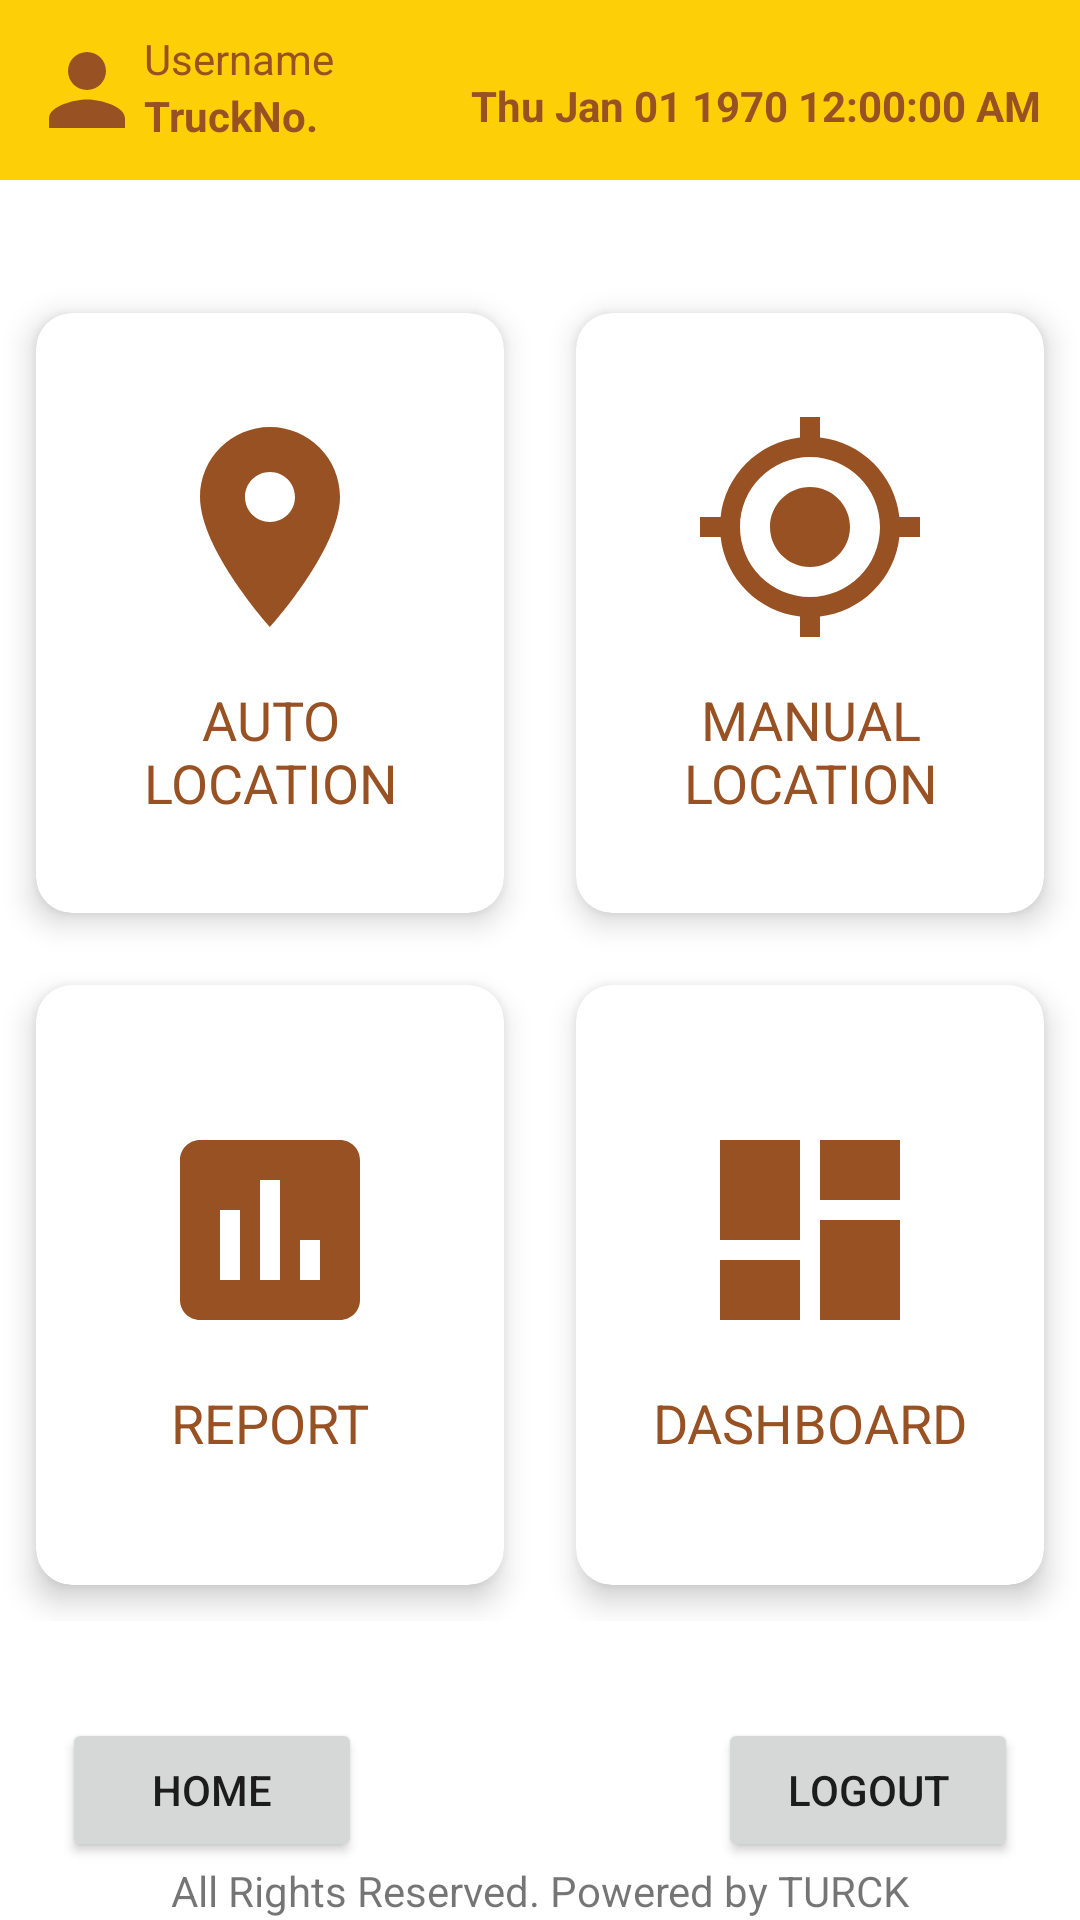

Here is an Android app screen rendered from its layout file. Give the layout XML and the strings, colors and styles it references.
<!-- AndroidManifest.xml: application theme Theme.BreweryKegTrackAndTrace -->
<!-- res/layout/activity_location_auto_manual.xml -->
<?xml version="1.0" encoding="utf-8"?>
<androidx.constraintlayout.widget.ConstraintLayout xmlns:android="http://schemas.android.com/apk/res/android"
    xmlns:app="http://schemas.android.com/apk/res-auto"
    xmlns:tools="http://schemas.android.com/tools"
    android:layout_width="match_parent"
    android:layout_height="match_parent"
    tools:context=".LocationAutoManual">

    <include
        android:id="@+id/include3"
        layout="@layout/toolbar" />

    <include
        android:id="@+id/include4"
        layout="@layout/footer"
        tools:layout_editor_absoluteY="610dp" />


    <GridLayout
        android:layout_width="0dp"
        android:layout_height="0dp"
        app:layout_constraintWidth_percent="1"
        app:layout_constraintHeight_percent="0.7"
        android:alignmentMode="alignMargins"
        android:columnCount="2"
        android:rowCount="2"
        app:layout_constraintBottom_toTopOf="@+id/include4"
        app:layout_constraintEnd_toEndOf="parent"
        app:layout_constraintStart_toStartOf="parent"
        app:layout_constraintTop_toBottomOf="@+id/include3">


        <com.google.android.material.card.MaterialCardView
            android:id="@+id/user_admin_home"
            android:layout_width="0dp"
            android:layout_height="0dp"
            android:layout_rowWeight="1"
            android:layout_columnWeight="1"
            android:layout_margin="12dp"
            android:onClick="autoAndGo"
            app:cardCornerRadius="12dp"
            app:cardElevation="6dp">

            <LinearLayout
                android:layout_width="match_parent"
                android:layout_height="wrap_content"
                android:gravity="center"
                android:orientation="vertical"
                android:padding="16dp"
                android:layout_gravity="center_vertical">

                <ImageView
                    android:layout_width="80dp"
                    android:layout_height="80dp"
                    android:src="@drawable/ic_baseline_location_on_24" />

                <TextView
                    android:layout_width="wrap_content"
                    android:layout_height="wrap_content"
                    android:layout_marginTop="12dp"
                    android:text="AUTO LOCATION"
                    android:textAlignment="center"
                    android:textColor="@color/purple_700"
                    android:textSize="18sp" />
            </LinearLayout>
        </com.google.android.material.card.MaterialCardView>

        <com.google.android.material.card.MaterialCardView
            android:layout_width="0dp"
            android:layout_height="0dp"
            android:layout_rowWeight="1"
            android:layout_columnWeight="1"
            android:layout_margin="12dp"
            android:onClick="manualAndGo"
            app:cardCornerRadius="12dp"
            app:cardElevation="6dp">

            <LinearLayout
                android:layout_width="match_parent"
                android:layout_height="wrap_content"
                android:gravity="center"
                android:orientation="vertical"
                android:padding="16dp"
                android:layout_gravity="center_vertical">

                <ImageView
                    android:layout_width="80dp"
                    android:layout_height="80dp"
                    android:src="@drawable/ic_baseline_my_location_24" />

                <TextView
                    android:layout_width="wrap_content"
                    android:layout_height="wrap_content"
                    android:layout_marginTop="12dp"
                    android:text="MANUAL LOCATION"
                    android:textAlignment="center"
                    android:textColor="@color/purple_700"
                    android:textSize="18sp" />
            </LinearLayout>
        </com.google.android.material.card.MaterialCardView>

        <com.google.android.material.card.MaterialCardView
            android:id="@+id/user_report_permission"
            android:layout_width="0dp"
            android:layout_height="0dp"
            android:layout_rowWeight="1"
            android:layout_columnWeight="1"
            android:layout_margin="12dp"
            android:onClick="goToReport"
            app:cardCornerRadius="12dp"
            app:cardElevation="6dp">

            <LinearLayout
                android:layout_width="match_parent"
                android:layout_height="wrap_content"
                android:gravity="center"
                android:orientation="vertical"
                android:padding="16dp"
                android:layout_gravity="center_vertical">

                <ImageView
                    android:id="@+id/user_report_image"
                    android:layout_width="80dp"
                    android:layout_height="80dp"
                    android:src="@drawable/ic_baseline_report" />

                <TextView
                    android:layout_width="wrap_content"
                    android:layout_height="wrap_content"
                    android:layout_marginTop="12dp"
                    android:text="REPORT"
                    android:textColor="@color/purple_700"
                    android:textSize="18sp" />
            </LinearLayout>
        </com.google.android.material.card.MaterialCardView>

        <com.google.android.material.card.MaterialCardView
            android:id="@+id/Dashboard_UI_Truck"
            android:layout_width="0dp"
            android:layout_height="0dp"
            android:layout_rowWeight="1"
            android:layout_columnWeight="1"
            android:layout_margin="12dp"
            android:onClick="goToDashboard"
            app:cardCornerRadius="12dp"
            app:cardElevation="6dp">

            <LinearLayout
                android:layout_width="match_parent"
                android:layout_height="wrap_content"
                android:gravity="center"
                android:orientation="vertical"
                android:padding="16dp"
                android:layout_gravity="center_vertical">

                <ImageView
                    android:id="@+id/dashboard"
                    android:layout_width="80dp"
                    android:layout_height="80dp"
                    android:src="@drawable/ic_baseline_dashboard_24" />

                <TextView
                    android:layout_width="wrap_content"
                    android:layout_height="wrap_content"
                    android:layout_marginTop="12dp"
                    android:text="DASHBOARD"
                    android:textColor="@color/purple_700"
                    android:textSize="18sp" />

            </LinearLayout>

        </com.google.android.material.card.MaterialCardView>

    </GridLayout>
</androidx.constraintlayout.widget.ConstraintLayout>
<!-- res/layout/toolbar.xml (included above) -->
<?xml version="1.0" encoding="utf-8"?>
<RelativeLayout xmlns:android="http://schemas.android.com/apk/res/android"
    xmlns:app="http://schemas.android.com/apk/res-auto"
    xmlns:tools="http://schemas.android.com/tools"
    android:layout_width="match_parent"
    android:layout_height="wrap_content"
    android:background="@color/purple_500">

    <androidx.constraintlayout.widget.ConstraintLayout
        android:layout_width="match_parent"
        android:layout_height="wrap_content"
        android:padding="10dp">

        <ImageView
            android:id="@+id/imageView2"
            android:layout_width="38dp"
            android:layout_height="40dp"
            android:src="@drawable/ic_baseline_person_24"
            app:layout_constraintStart_toStartOf="parent"
            app:layout_constraintTop_toTopOf="parent" />

        <TextView
            android:id="@+id/action_bar"
            android:layout_width="wrap_content"
            android:layout_height="wrap_content"
            android:text="TruckNo."
            android:textStyle="bold"
            android:textColor="@color/purple_700"
            app:layout_constraintStart_toEndOf="@+id/imageView2"
            app:layout_constraintTop_toBottomOf="@+id/usernameActionbar" />

        <TextView
            android:id="@+id/usernameActionbar"
            android:layout_width="wrap_content"
            android:layout_height="wrap_content"
            android:text="Username"
            android:textColor="@color/purple_700"
            app:layout_constraintStart_toEndOf="@+id/imageView2"
            app:layout_constraintTop_toTopOf="parent" />

        <android.widget.TextClock
            android:id="@+id/digitalClock"
            android:layout_width="wrap_content"
            android:layout_height="wrap_content"

            android:layout_alignParentEnd="true"
            android:format12Hour="EE MMM dd yyyy hh:mm:ss aaa"
            android:format24Hour="EE MMM dd yyyy k:mm:ss"
            android:textColor="@color/purple_700"
            android:textStyle="bold"
            app:layout_constraintBottom_toBottomOf="parent"
            app:layout_constraintEnd_toEndOf="parent"
            app:layout_constraintHorizontal_bias="0.943"
            app:layout_constraintStart_toEndOf="@+id/action_bar"
            app:layout_constraintTop_toTopOf="parent"
            app:layout_constraintVertical_bias="0.75" />

    </androidx.constraintlayout.widget.ConstraintLayout>
</RelativeLayout>
<!-- res/layout/footer.xml (included above) -->
<?xml version="1.0" encoding="utf-8"?>
<androidx.constraintlayout.widget.ConstraintLayout xmlns:android="http://schemas.android.com/apk/res/android"
    xmlns:app="http://schemas.android.com/apk/res-auto"
    android:layout_width="match_parent"
    android:layout_height="wrap_content"
    android:layout_gravity="bottom"
    android:foregroundGravity="bottom"
    app:layout_constraintBottom_toBottomOf="parent">

    <TextView
        android:id="@+id/textView2"
        android:layout_width="wrap_content"
        android:layout_height="wrap_content"
        android:text="All Rights Reserved. Powered by TURCK"
        app:layout_constraintBottom_toBottomOf="parent"
        app:layout_constraintEnd_toEndOf="parent"
        app:layout_constraintStart_toStartOf="parent"
        app:layout_constraintTop_toTopOf="parent"
        app:layout_constraintVertical_bias="0.992" />

    <Button
        android:id="@+id/home_footer"
        android:layout_width="wrap_content"
        android:layout_height="wrap_content"
        android:width="100dp"
        android:text="Home"
        app:layout_constraintBottom_toTopOf="@+id/textView2"
        app:layout_constraintEnd_toEndOf="parent"
        app:layout_constraintHorizontal_bias="0.08"
        app:layout_constraintStart_toStartOf="parent"
        app:layout_constraintTop_toTopOf="parent"
        app:layout_constraintVertical_bias="1.0" />

    <Button
        android:id="@+id/LogoutBtn"
        android:layout_width="wrap_content"
        android:layout_height="wrap_content"
        android:width="100dp"
        android:text="Logout"
        app:layout_constraintBottom_toTopOf="@+id/textView2"
        app:layout_constraintEnd_toEndOf="parent"
        app:layout_constraintHorizontal_bias="0.92"
        app:layout_constraintStart_toStartOf="parent"
        app:layout_constraintTop_toTopOf="parent"
        app:layout_constraintVertical_bias="1.0" />
</androidx.constraintlayout.widget.ConstraintLayout>
<!-- resources referenced by this layout -->
<resources>
  <color name="purple_500">#FFFDCF06</color>
  <color name="purple_700">#FF985123</color>
  <!-- drawable ic_baseline_dashboard_24 (drawable) -->
  <vector android:height="24dp" android:tint="#985123"
      android:viewportHeight="24" android:viewportWidth="24"
      android:width="24dp" xmlns:android="http://schemas.android.com/apk/res/android">
      <path android:fillColor="@android:color/white" android:pathData="M3,13h8L11,3L3,3v10zM3,21h8v-6L3,15v6zM13,21h8L21,11h-8v10zM13,3v6h8L21,3h-8z"/>
  </vector>
  <!-- drawable ic_baseline_location_on_24 (drawable) -->
  <vector android:height="24dp" android:tint="#985123"
      android:viewportHeight="24" android:viewportWidth="24"
      android:width="24dp" xmlns:android="http://schemas.android.com/apk/res/android">
      <path android:fillColor="@android:color/white" android:pathData="M12,2C8.13,2 5,5.13 5,9c0,5.25 7,13 7,13s7,-7.75 7,-13c0,-3.87 -3.13,-7 -7,-7zM12,11.5c-1.38,0 -2.5,-1.12 -2.5,-2.5s1.12,-2.5 2.5,-2.5 2.5,1.12 2.5,2.5 -1.12,2.5 -2.5,2.5z"/>
  </vector>
  <!-- drawable ic_baseline_my_location_24 (drawable) -->
  <vector android:height="24dp" android:tint="#985123"
      android:viewportHeight="24" android:viewportWidth="24"
      android:width="24dp" xmlns:android="http://schemas.android.com/apk/res/android">
      <path android:fillColor="@android:color/white" android:pathData="M12,8c-2.21,0 -4,1.79 -4,4s1.79,4 4,4 4,-1.79 4,-4 -1.79,-4 -4,-4zM20.94,11c-0.46,-4.17 -3.77,-7.48 -7.94,-7.94L13,1h-2v2.06C6.83,3.52 3.52,6.83 3.06,11L1,11v2h2.06c0.46,4.17 3.77,7.48 7.94,7.94L11,23h2v-2.06c4.17,-0.46 7.48,-3.77 7.94,-7.94L23,13v-2h-2.06zM12,19c-3.87,0 -7,-3.13 -7,-7s3.13,-7 7,-7 7,3.13 7,7 -3.13,7 -7,7z"/>
  </vector>
  <!-- drawable ic_baseline_person_24 (drawable) -->
  <vector android:height="24dp" android:tint="@color/purple_700"
      android:viewportHeight="24" android:viewportWidth="24"
      android:width="24dp" xmlns:android="http://schemas.android.com/apk/res/android">
      <path android:fillColor="@color/purple_700" android:pathData="M12,12c2.21,0 4,-1.79 4,-4s-1.79,-4 -4,-4 -4,1.79 -4,4 1.79,4 4,4zM12,14c-2.67,0 -8,1.34 -8,4v2h16v-2c0,-2.66 -5.33,-4 -8,-4z"/>
  </vector>
  <!-- drawable ic_baseline_report (drawable) -->
  <vector android:height="24dp" android:tint="@color/purple_700"
      android:viewportHeight="24" android:viewportWidth="24"
      android:width="24dp" xmlns:android="http://schemas.android.com/apk/res/android">
      <path android:fillColor="@android:color/white" android:pathData="M19,3L5,3c-1.1,0 -2,0.9 -2,2v14c0,1.1 0.9,2 2,2h14c1.1,0 2,-0.9 2,-2L21,5c0,-1.1 -0.9,-2 -2,-2zM9,17L7,17v-7h2v7zM13,17h-2L11,7h2v10zM17,17h-2v-4h2v4z"/>
  </vector>
  <style name="Theme.BreweryKegTrackAndTrace" parent="Theme.MaterialComponents.DayNight.NoActionBar">
          
          <item name="colorPrimary">@color/purple_500</item>
          <item name="colorPrimaryVariant">@color/purple_700</item>
          <item name="colorOnPrimary">@color/purple_700</item>
          
          <item name="colorSecondary">@color/purple_500</item>
          <item name="colorSecondaryVariant">@color/purple_700</item>
          <item name="colorOnSecondary">@color/purple_700</item>
          
          <item name="android:statusBarColor" tools:targetApi="l">?attr/colorPrimaryVariant</item>
          
      </style>'
</resources>
